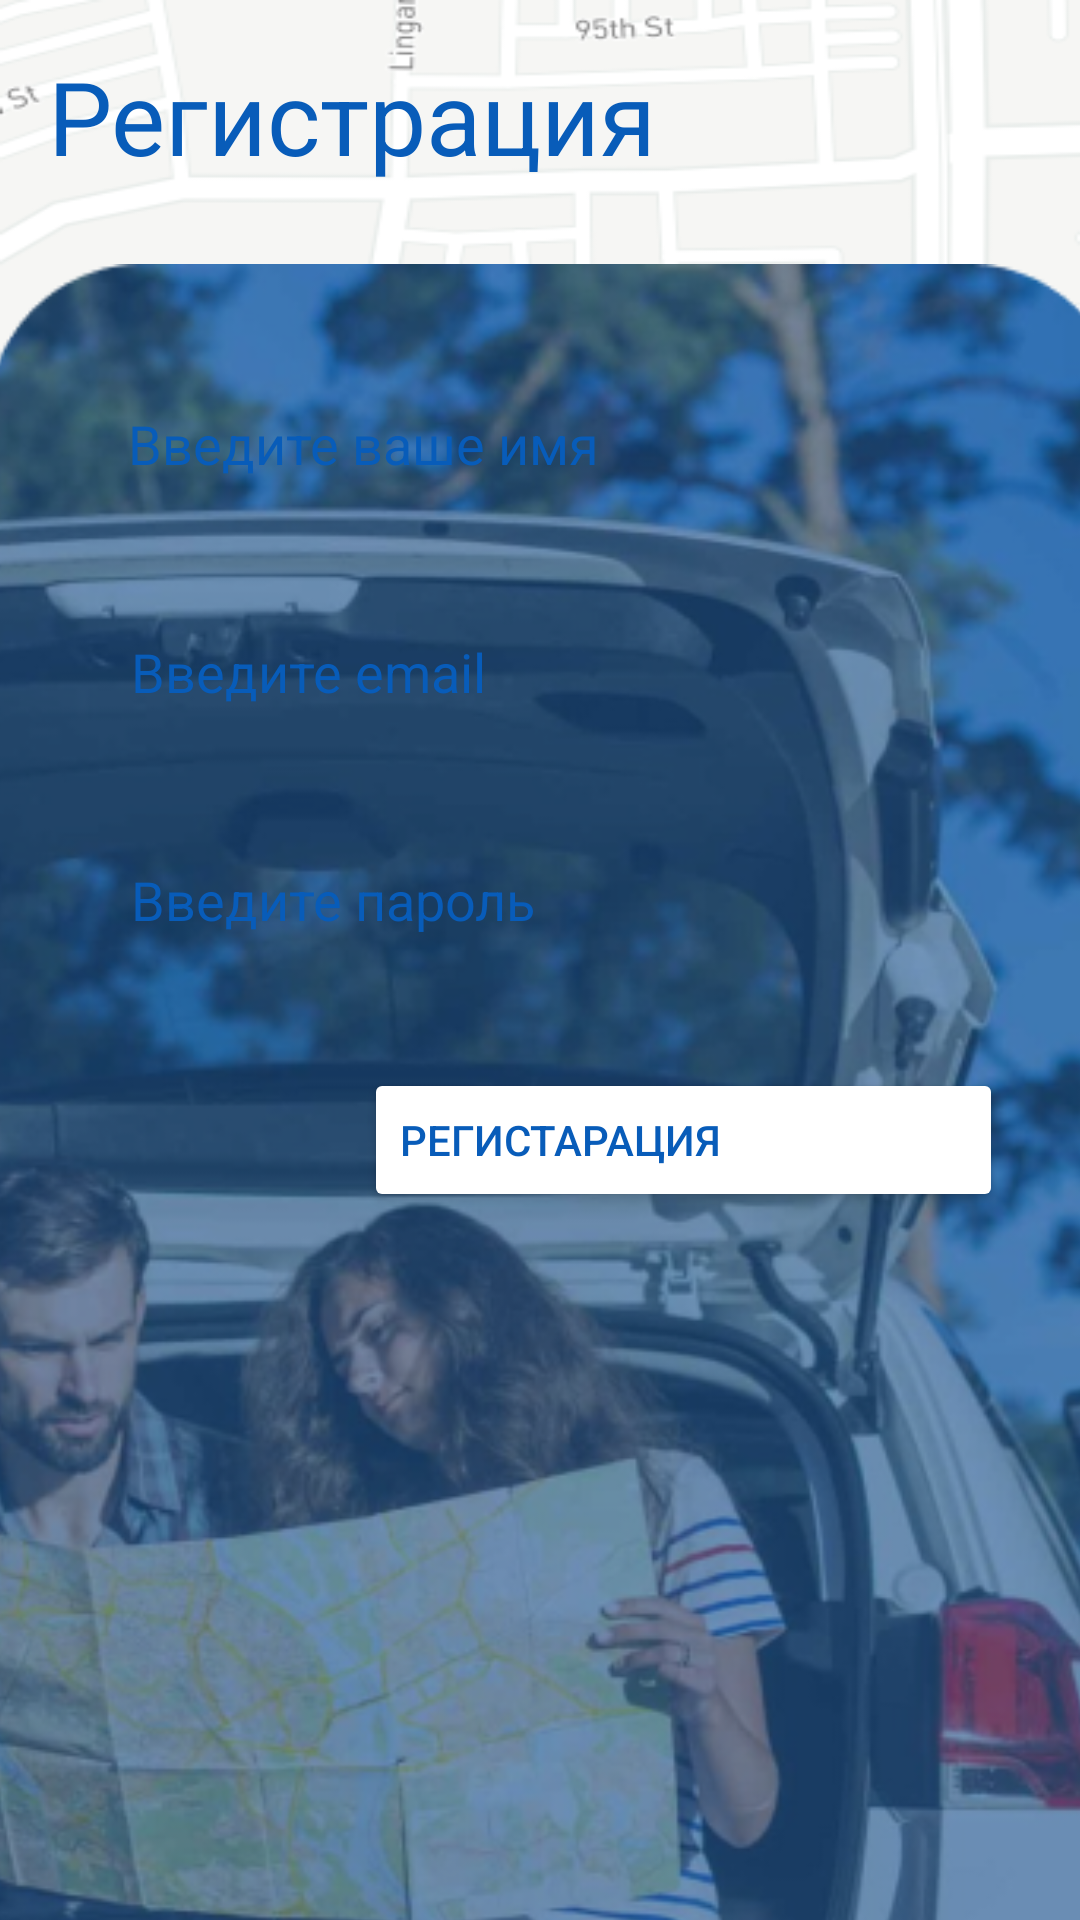

Android layout source for this screen:
<!-- AndroidManifest.xml: application theme Theme.TravelingTogether -->
<!-- res/layout/fragment_register.xml -->
<?xml version="1.0" encoding="utf-8"?>
<androidx.constraintlayout.widget.ConstraintLayout xmlns:android="http://schemas.android.com/apk/res/android"
    xmlns:app="http://schemas.android.com/apk/res-auto"
    xmlns:tools="http://schemas.android.com/tools"
    android:layout_width="match_parent"
    android:layout_height="match_parent">

    <View
        android:id="@+id/view3"
        android:layout_width="wrap_content"
        android:layout_height="wrap_content"
        android:background="@drawable/map_bg"
        app:layout_constraintStart_toStartOf="parent"
        app:layout_constraintTop_toTopOf="parent" />

    <ImageView
        android:id="@+id/imageView2"
        android:layout_width="387dp"
        android:layout_height="685dp"
        android:layout_marginTop="28dp"
        app:layout_constraintEnd_toEndOf="parent"
        app:layout_constraintHorizontal_bias="0.333"
        app:layout_constraintStart_toStartOf="@+id/view3"
        app:layout_constraintTop_toBottomOf="@+id/textView"
        app:srcCompat="@drawable/register_bg" />

    <TextView
        android:id="@+id/textView"
        android:layout_width="227dp"
        android:layout_height="44dp"
        android:layout_marginStart="16dp"
        android:layout_marginTop="16dp"
        android:fontFamily="sans-serif"
        android:text="@string/register_text"
        android:textColor="#085CB9"
        android:textSize="34sp"
        app:layout_constraintStart_toStartOf="parent"
        app:layout_constraintTop_toTopOf="parent" />

    <EditText
        android:id="@+id/nameEditText"
        android:layout_width="300dp"
        android:layout_height="48dp"
        android:layout_marginTop="36dp"
        android:background="@drawable/bg_white_rounded"
        android:ems="10"
        android:hint="Введите ваше имя"
        android:paddingLeft="25px"
        android:textColorHint="@color/origin"
        android:textColor="#085CB8"
        android:textColorHighlight="#085CB8"
        app:layout_constraintEnd_toEndOf="@+id/imageView2"
        app:layout_constraintHorizontal_bias="0.494"
        app:layout_constraintStart_toStartOf="@+id/imageView2"
        app:layout_constraintTop_toTopOf="@+id/imageView2" />

    <EditText
        android:id="@+id/emailEditText"
        android:layout_width="300dp"
        android:layout_height="48dp"
        android:layout_marginStart="44dp"
        android:layout_marginTop="28dp"
        android:background="@drawable/bg_white_rounded"
        android:ems="10"
        android:hint="Введите email"
        android:paddingLeft="25px"
        android:textColorHint="@color/origin"
        android:textColor="#085CB8"
        app:layout_constraintStart_toStartOf="@+id/imageView2"
        app:layout_constraintTop_toBottomOf="@+id/nameEditText" />

    <EditText
        android:id="@+id/passwordEditText"
        android:layout_width="300dp"
        android:layout_height="48dp"
        android:layout_marginTop="28dp"
        android:background="@drawable/bg_white_rounded"
        android:ems="10"
        android:hint="Введите пароль"
        android:paddingLeft="25px"
        android:textColor="#085CB8"
        android:textColorHint="@color/origin"
        app:layout_constraintStart_toStartOf="@+id/emailEditText"
        app:layout_constraintTop_toBottomOf="@+id/emailEditText" />

    <Button
        android:id="@+id/registerButton"
        android:layout_width="213dp"
        android:layout_height="48dp"
        android:layout_marginTop="32dp"
        android:layout_marginEnd="44dp"
        android:backgroundTint="@color/white"
        android:backgroundTintMode="add"
        android:text="@string/button_register"
        android:textAlignment="textStart"
        android:textColor="#085CB9"
        android:textColorHighlight="#085CB9"
        app:cornerRadius="45px"
        android:onClick="onRegisterButtonClick"
        app:icon="@drawable/login_ico"
        app:iconGravity="end"
        app:iconTint="#085CB9"
        app:layout_constraintEnd_toEndOf="@+id/imageView2"
        app:layout_constraintTop_toBottomOf="@+id/passwordEditText" />

</androidx.constraintlayout.widget.ConstraintLayout>
<!-- resources referenced by this layout -->
<resources>
  <color name="origin">#085CB9</color>
  <color name="white">#FFFFFFFF</color>
  <!-- drawable map_bg: png bitmap (drawable, 94251 bytes) -->
  <!-- drawable register_bg: png bitmap (drawable, 305973 bytes) -->
  <string name="button_register">Регистарация</string>
  <string name="register_text">Регистрация</string>
  <style name="Theme.TravelingTogether" parent="Theme.MaterialComponents.DayNight.NoActionBar">
          
          <item name="colorPrimary">@color/purple_500</item>
          <item name="colorPrimaryVariant">@color/purple_700</item>
          <item name="colorOnPrimary">@color/white</item>
          
          <item name="colorSecondary">@color/teal_200</item>
          <item name="colorSecondaryVariant">@color/teal_700</item>
          <item name="colorOnSecondary">@color/black</item>
          
          <item name="android:statusBarColor">?attr/colorPrimaryVariant</item>
          
      </style>
  <color name="purple_500">#FF6200EE</color>
  <color name="purple_700">#FF3700B3</color>
  <color name="teal_200">#FF03DAC5</color>
  <color name="teal_700">#FF018786</color>
  <color name="black">#FF000000</color>
</resources>
